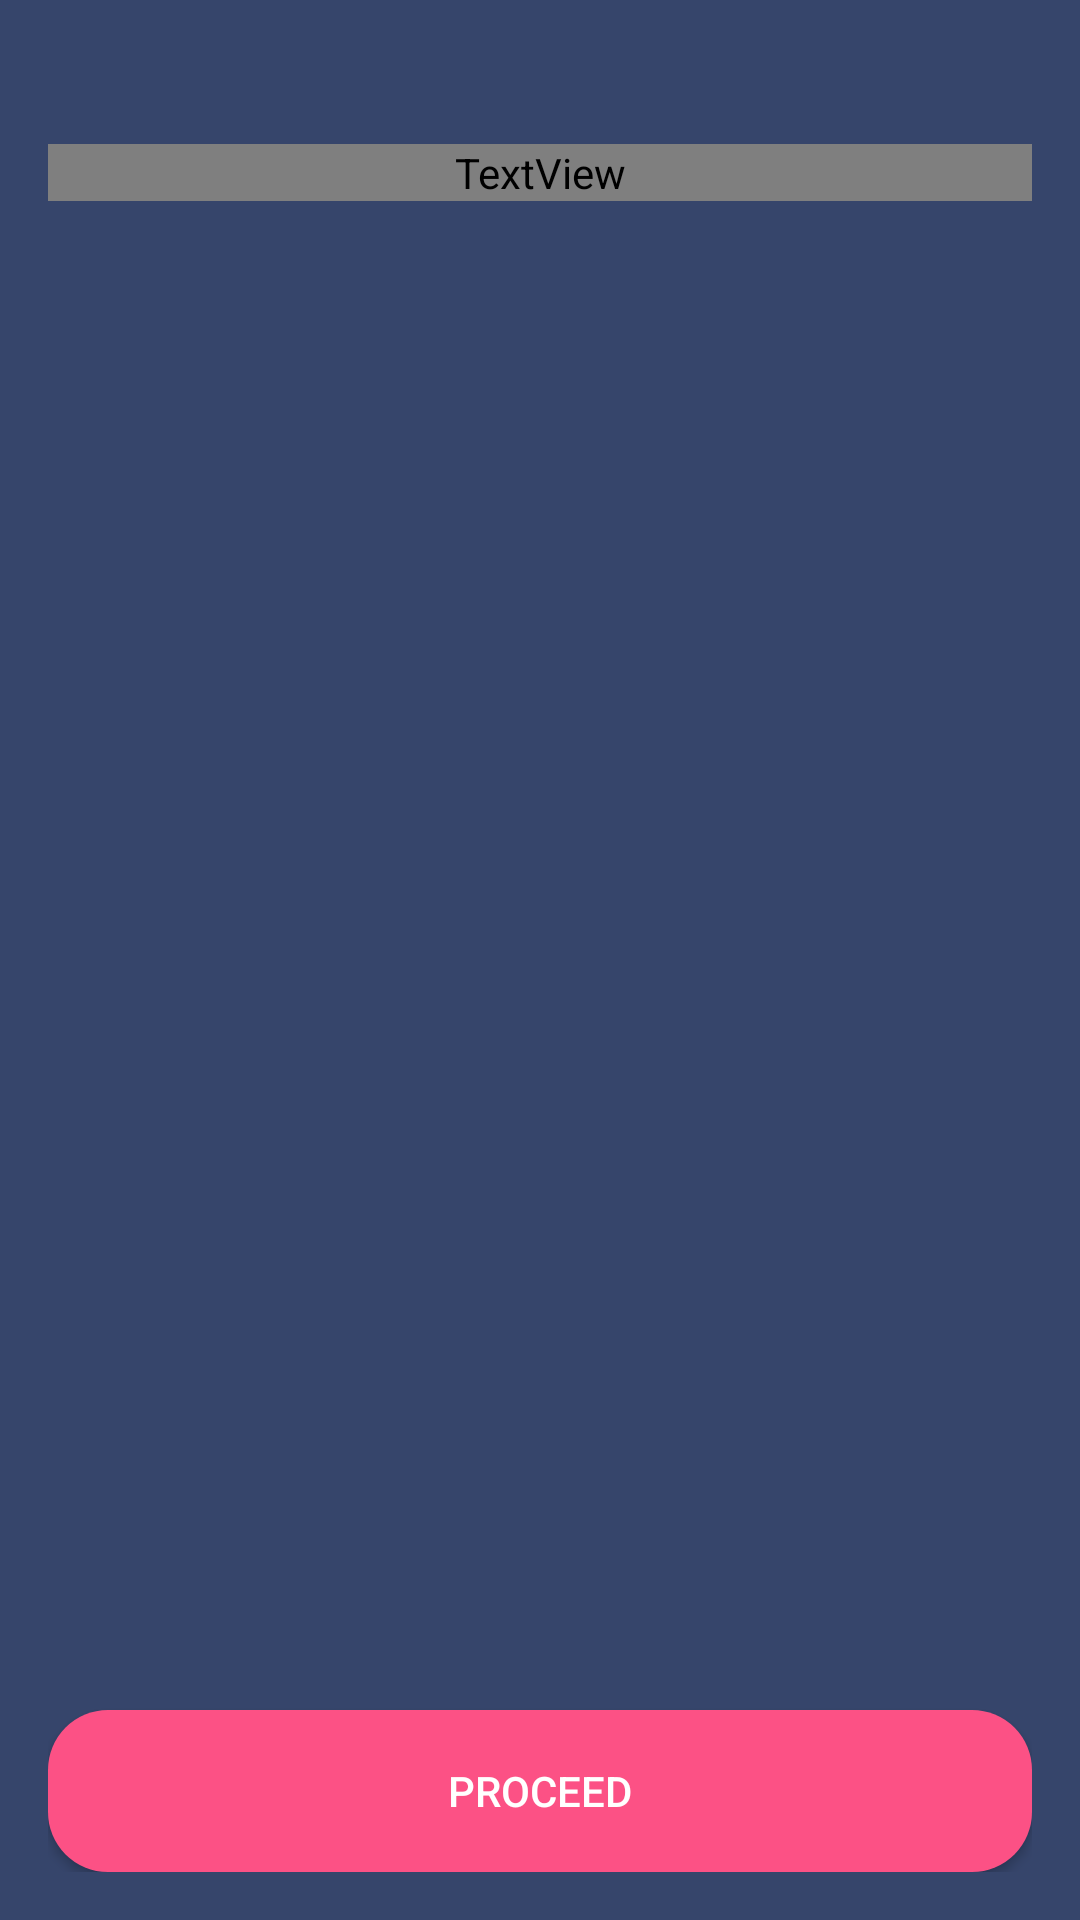

Layout XML and referenced resources for this Android screen:
<!-- AndroidManifest.xml: application theme Theme.EssStore -->
<!-- res/layout/activity_cart_screen.xml -->
<?xml version="1.0" encoding="utf-8"?>
<LinearLayout xmlns:android="http://schemas.android.com/apk/res/android"
    xmlns:app="http://schemas.android.com/apk/res-auto"
    xmlns:tools="http://schemas.android.com/tools"
    android:layout_width="match_parent"
    android:layout_height="match_parent"
    android:background="@color/primary_color"
    android:orientation="vertical"
    android:padding="16dp"
    tools:context=".view.HotProducts">

    <ImageView
        android:id="@+id/cart_screen_back"
        android:layout_width="wrap_content"
        android:layout_height="wrap_content"
        android:src="@drawable/icon_back"
        android:clickable="true"/>

    <TextView
        android:layout_marginTop="32dp"
        android:layout_width="match_parent"
        android:layout_height="wrap_content"
        android:layout_gravity="center"
        android:gravity="center"
        android:fontFamily="@font/montserrat_bold"
        android:textSize="24sp"
        android:text="Your Cart"
        android:textColor="@color/white"/>

    <LinearLayout
        android:layout_width="match_parent"
        android:layout_height="match_parent"
        android:layout_marginTop="16dp"
        android:orientation="vertical">

        <ScrollView
            android:layout_width="match_parent"
            android:layout_height="0dp"
            android:layout_weight="9"
            android:scrollbars="none">

            <androidx.recyclerview.widget.RecyclerView
                android:id="@+id/cart_screen_recycler_view"
                android:layout_width="match_parent"
                android:layout_height="wrap_content"
                tools:listitem="@layout/cart_product_card"/>

        </ScrollView>

        <androidx.appcompat.widget.AppCompatButton
            android:id="@+id/cart_screen_proceed"
            android:layout_width="match_parent"
            android:layout_height="0dp"
            android:layout_marginTop="4dp"
            android:layout_weight="1"
            android:text="PROCEED"
            android:textColor="@color/white"
            android:background="@drawable/bg_button_ripple_effect"/>

    </LinearLayout>

</LinearLayout>
<!-- res/layout/cart_product_card.xml (included above) -->
<?xml version="1.0" encoding="utf-8"?>
<LinearLayout xmlns:android="http://schemas.android.com/apk/res/android"
    android:layout_width="match_parent"
    android:layout_height="wrap_content"
    android:background="@drawable/card_color_bg"
    android:padding="8dp"
    android:layout_margin="4dp"
    android:orientation="vertical">

    
    <LinearLayout
        android:layout_width="match_parent"
        android:layout_height="wrap_content">

        <ImageView
            android:id="@+id/cart_product_image"
            android:layout_width="0dp"
            android:layout_weight="1"
            android:layout_height="100dp"
            android:src="@drawable/sampleimage"/>

        <LinearLayout
            android:layout_width="0dp"
            android:layout_weight="3"
            android:layout_height="wrap_content"
            android:orientation="vertical">

            <LinearLayout
                android:layout_width="match_parent"
                android:layout_height="wrap_content">

                <TextView
                    android:id="@+id/cart_product_title"
                    android:layout_width="0dp"
                    android:layout_weight="5"
                    android:layout_height="wrap_content"
                    android:text="Glasses"
                    android:maxLength="10"
                    android:textSize="18sp"
                    android:padding="4dp"
                    android:fontFamily="@font/montserrat"
                    android:textColor="@color/black"/>

                <TextView
                    android:id="@+id/cart_product_price"
                    android:layout_width="0dp"
                    android:layout_weight="3"
                    android:layout_height="wrap_content"
                    android:text="Price: $35"
                    android:textSize="14sp"
                    android:padding="4dp"
                    android:fontFamily="@font/montserrat"
                    android:textColor="@color/secondary_color"/>

                <ImageButton
                    android:id="@+id/cart_product_delete_item"
                    android:layout_width="0dp"
                    android:layout_weight="1"
                    android:layout_height="30dp"
                    android:src="@drawable/icon_delete"
                    android:background="@drawable/bg_buttton_ripple_effect_small"
                    android:padding="2dp"/>

            </LinearLayout>

            <LinearLayout
                android:layout_width="match_parent"
                android:layout_height="wrap_content">

                <TextView
                    android:id="@+id/cart_product_description"
                    android:layout_width="0dp"
                    android:layout_weight="5"
                    android:layout_height="wrap_content"
                    android:text="Lorem ipsum dolor sit amet, consectetur adipiscing elit, sed do eiusmod tempor incididunt ut labore et dolore magna aliqua."
                    android:textSize="10sp"
                    android:padding="4dp"
                    android:fontFamily="@font/montserrat"
                    android:textColor="@color/black"/>

                <LinearLayout
                    android:layout_width="0dp"
                    android:layout_height="wrap_content"
                    android:gravity="center"
                    android:layout_gravity="center"
                    android:layout_weight="3">

                    <ImageView
                        android:id="@+id/cart_product_decrement"
                        android:layout_width="36dp"
                        android:layout_height="36dp"
                        android:gravity="center"
                        android:layoutDirection="ltr"
                        android:src="@drawable/icon_decrement"
                        android:background="?android:attr/selectableItemBackground"
                        android:clickable="true"/>

                    <TextView
                        android:id="@+id/cart_product_selected_quantity"
                        android:layout_width="wrap_content"
                        android:layout_height="wrap_content"
                        android:text="12"
                        android:gravity="center"
                        android:padding="8dp"
                        android:textSize="15sp"
                        android:background="@drawable/bg_edit_text"/>

                    <ImageView
                        android:id="@+id/cart_product_increment"
                        android:layout_width="36dp"
                        android:gravity="center"
                        android:layout_height="36dp"
                        android:background="?android:attr/selectableItemBackground"
                        android:src="@drawable/icon_increment"/>

                </LinearLayout>

            </LinearLayout>

        </LinearLayout>

    </LinearLayout>

</LinearLayout>
<!-- resources referenced by this layout -->
<resources>
  <color name="black">#FF000000</color>
  <color name="primary_color">#36456b</color>
  <color name="secondary_color">#fc5185</color>
  <color name="white">#FFFFFFFF</color>
  <!-- drawable bg_button_ripple_effect (drawable) -->
  <?xml version="1.0" encoding="utf-8"?>
  <ripple xmlns:android="http://schemas.android.com/apk/res/android"
      android:color="@color/primary_color">
      <item android:id="@android:id/mask">
          <shape android:shape="rectangle">
              <solid android:color="@color/white" />
              <corners android:radius="20dp" />
          </shape>
      </item>
  
      <item android:id="@android:id/background">
          <shape android:shape="rectangle">
              <gradient
                  android:angle="90"
                  android:endColor="@color/secondary_color"
                  android:startColor="@color/secondary_color"
                  android:type="linear" />
              <corners android:radius="20dp" />
          </shape>
      </item>
  </ripple>
  <!-- drawable bg_edit_text (drawable) -->
  <?xml version="1.0" encoding="utf-8"?>
  <shape xmlns:android="http://schemas.android.com/apk/res/android">
      <solid android:color="@color/primary_color_accent"/>
      <corners android:radius="10dp"/>
  </shape>
  <!-- drawable sampleimage: jpeg bitmap (drawable-v24, 176661 bytes) -->
  <style name="Theme.EssStore" parent="Theme.MaterialComponents.DayNight.NoActionBar">
          
          <item name="colorPrimary">@color/primary_color</item>
          <item name="colorPrimaryVariant">@color/primary_color_accent</item>
          <item name="colorOnPrimary">@color/white</item>
          
          <item name="colorSecondary">@color/secondary_color</item>
          <item name="colorSecondaryVariant">@color/secondary_color_accent</item>
          <item name="colorOnSecondary">@color/black</item>
          
          <item name="android:statusBarColor" tools:targetApi="l">?attr/colorPrimary</item>
          
      </style>
  <color name="primary_color_accent">#b5e2fa</color>
  <color name="secondary_color_accent">#f5f5f5</color>
</resources>
